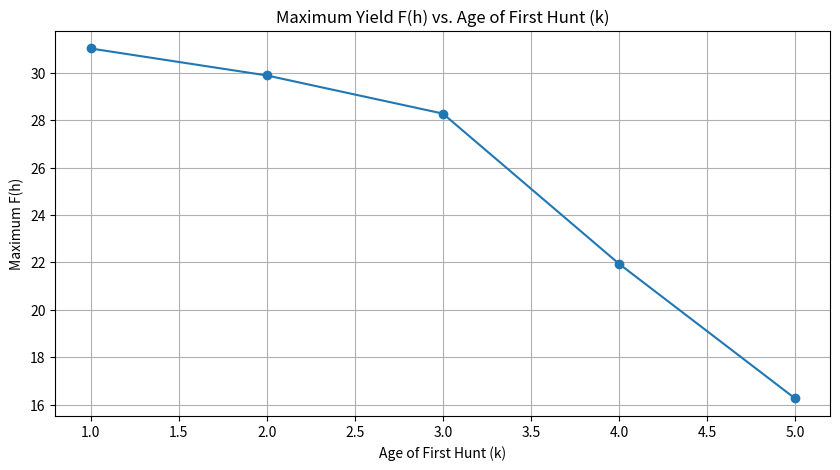
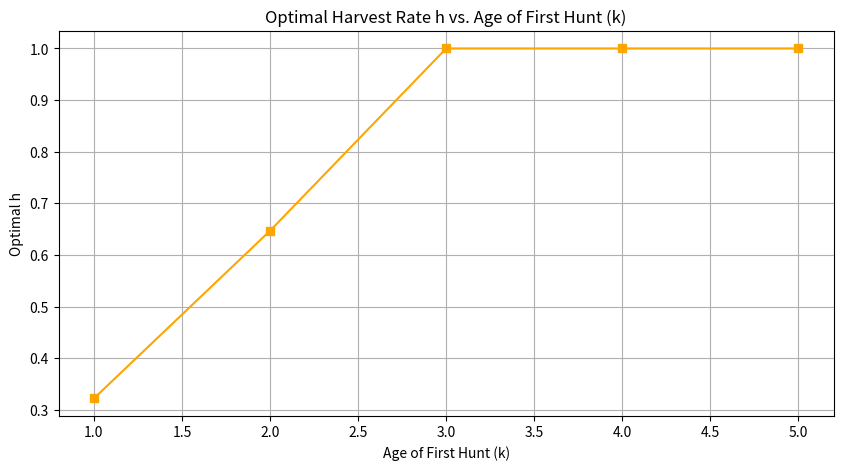

Here is the Python script that generated these plots, in order:
import numpy as np
from scipy.optimize import minimize_scalar
import pandas as pd
import matplotlib.pyplot as plt


beta = 0.01
N = 5
# Leslie matrix setup
f = np.array([0,3,3,3,4], dtype=float)
s = np.array([0.6,0.7,0.7,0.7], dtype=float)

results = []

for k in range(0, N): 

    A = np.prod(s[:k]) if k > 0 else 1.0

    def R0_Hunt(h):
        h_array = np.ones(N)
        h_array[k:] = (1 - h) ** np.arange(0, N - k)

        prod_s = np.ones(N)
        for i in range(1, N):
            prod_s[i] = prod_s[i - 1] * s[i - 1]
        return np.sum(f * h_array * prod_s)

    def S(h):
        total = 0
        for i in range(k, N):
            exponent = i - k
            prod_s = np.prod(s[k:i]) if i > k else 1
            total += (1 - h)**exponent * prod_s
        return total

    def F(h):
        if h <= 0 or h > 1:
            return 0
        R0 = R0_Hunt(h)
        if R0 < 0:
            return 0
        return (A*h/ beta) * ((R0 - 1) / R0) * S(h)

    res = minimize_scalar(lambda h: -F(h), bounds=(0, 1), method='bounded')
    h_max = res.x
    F_max = -res.fun
    R0_value = R0_Hunt(h_max)
    results.append((k+1, h_max, F_max, R0_value)) #we want k to match k in the theortical values

# Create a DataFrame with results
df = pd.DataFrame(results, columns=["k", "Optimal h", "Maximum F(h)","R0_hunt"])
print(df)

# Plot Maximum Yield vs k
plt.figure(figsize=(10, 5))
plt.plot(df["k"], df["Maximum F(h)"], marker='o')
plt.title("Maximum Yield F(h) vs. Age of First Hunt (k)")
plt.xlabel("Age of First Hunt (k)")
plt.ylabel("Maximum F(h)")
plt.grid(True)
plt.show()

# Plot Optimal h vs k
plt.figure(figsize=(10, 5))
plt.plot(df["k"], df["Optimal h"], marker='s', color='orange')
plt.title("Optimal Harvest Rate h vs. Age of First Hunt (k)")
plt.xlabel("Age of First Hunt (k)")
plt.ylabel("Optimal h")
plt.grid(True)
plt.show()